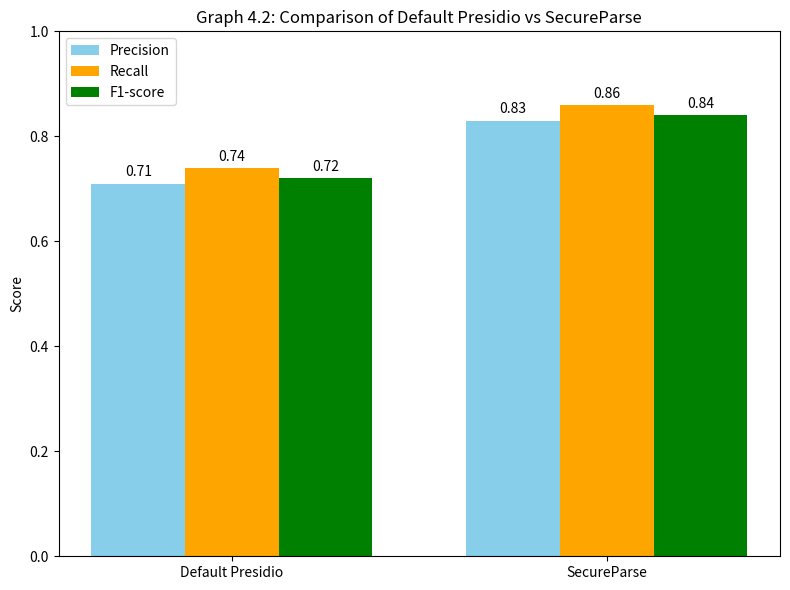

Write the Python code that produced this figure.
import matplotlib.pyplot as plt
import numpy as np

# Pipelines and their corresponding scores
pipelines = ['Default Presidio', 'SecureParse']
precision = [0.71, 0.83]
recall = [0.74, 0.86]
f1_score = [0.72, 0.84]

# Set up bar positions
x = np.arange(len(pipelines))
width = 0.25

# Plot setup
fig, ax = plt.subplots(figsize=(8, 6))
bars1 = ax.bar(x - width, precision, width, label='Precision', color='skyblue')
bars2 = ax.bar(x, recall, width, label='Recall', color='orange')
bars3 = ax.bar(x + width, f1_score, width, label='F1-score', color='green')

# Labels, title, ticks
ax.set_ylabel('Score')
ax.set_title('Graph 4.2: Comparison of Default Presidio vs SecureParse')
ax.set_xticks(x)
ax.set_xticklabels(pipelines)
ax.set_ylim([0, 1.0])
ax.legend()

# Function to annotate bars with values
def add_labels(rects):
    for rect in rects:
        height = rect.get_height()
        ax.annotate(f'{height:.2f}',
                    xy=(rect.get_x() + rect.get_width()/2, height),
                    xytext=(0, 3),
                    textcoords="offset points",
                    ha='center', va='bottom')

add_labels(bars1)
add_labels(bars2)
add_labels(bars3)

fig.tight_layout()

# Save the plot
output_file = 'presidio_vs_secureparse.png'
plt.savefig(output_file)
print(f"Graph saved as: {output_file}")

# Show the plot
plt.show()
